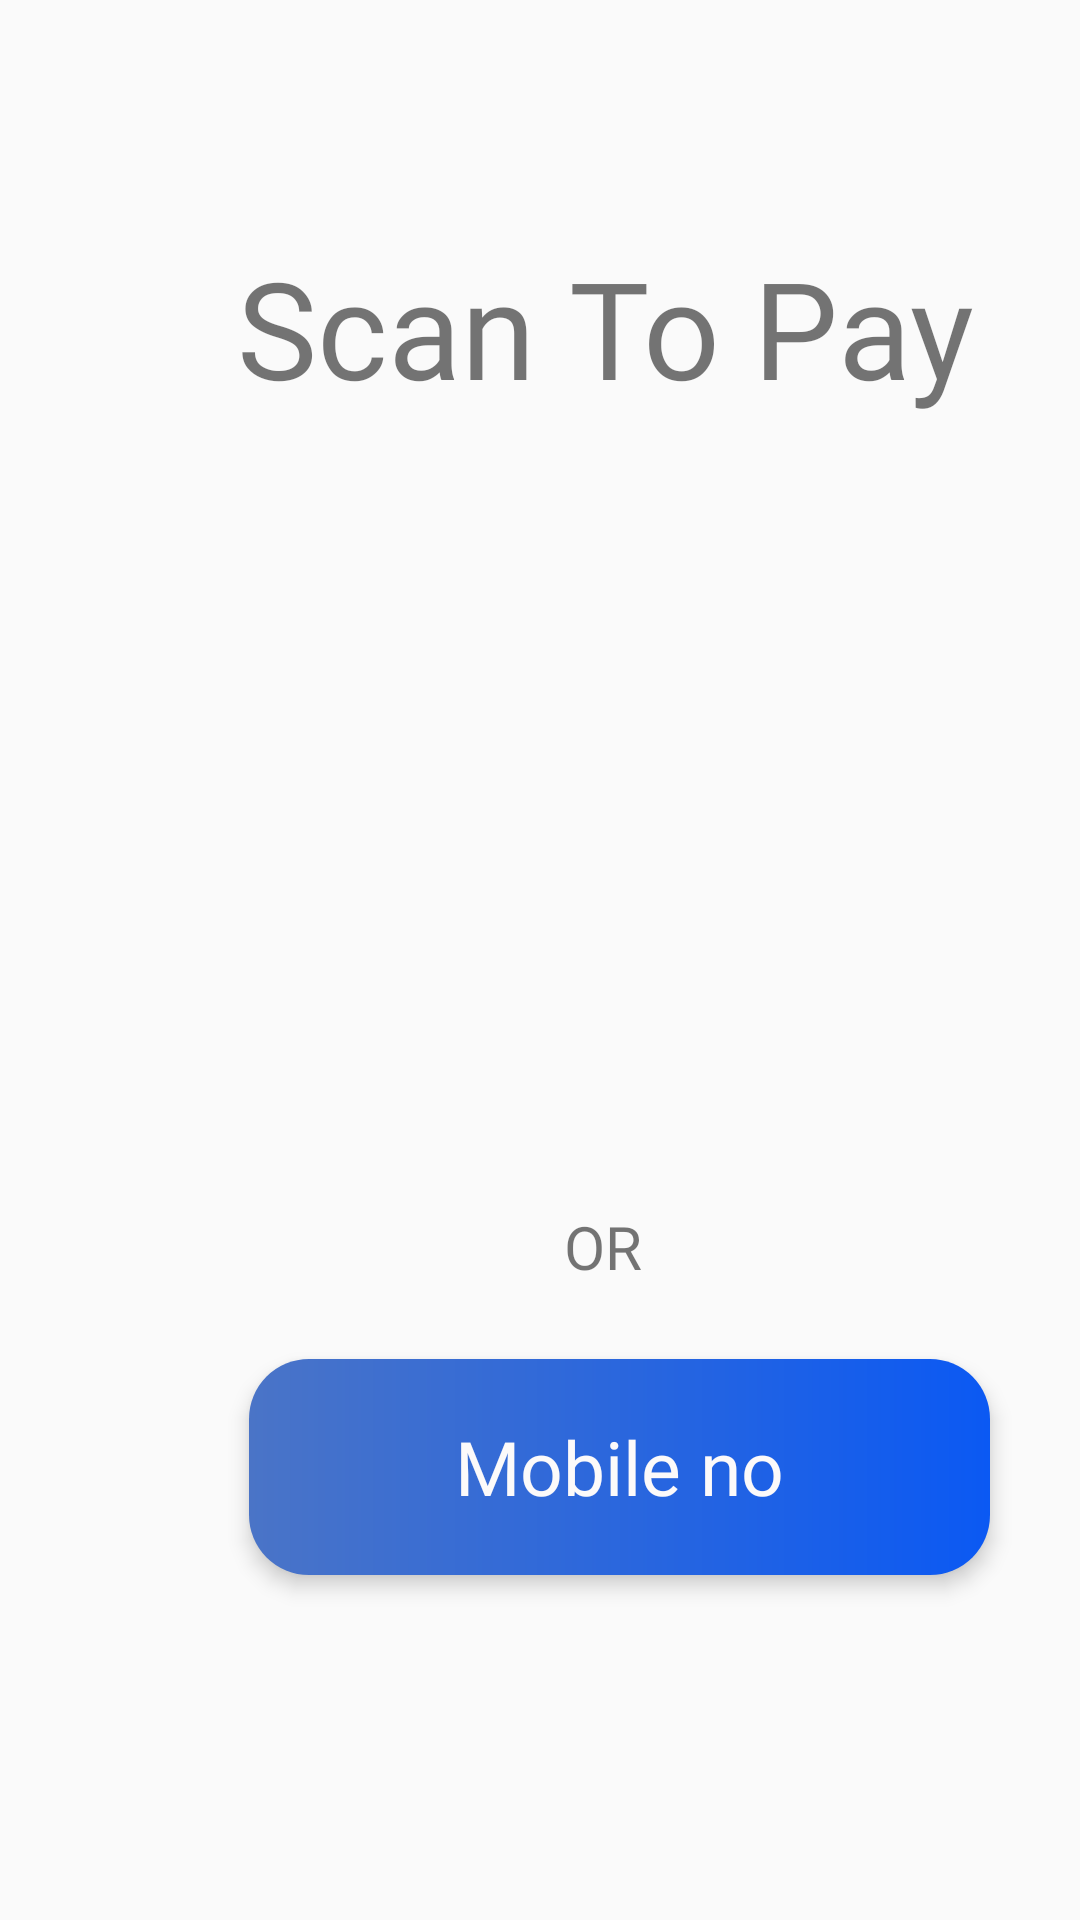

The Android layout XML behind this screen, and the referenced resources:
<!-- AndroidManifest.xml: application theme AppTheme -->
<!-- res/layout/activity_pay_tm.xml -->
<?xml version="1.0" encoding="utf-8"?>
<RelativeLayout xmlns:android="http://schemas.android.com/apk/res/android"
    xmlns:app="http://schemas.android.com/apk/res-auto"
    xmlns:tools="http://schemas.android.com/tools"
    android:layout_width="match_parent"
    android:layout_height="match_parent"
    tools:context=".cart_and_payement.PayTM">

    <TextView
        android:id="@+id/textView2"
        android:layout_width="wrap_content"
        android:layout_height="wrap_content"
        android:layout_alignParentStart="true"
        android:layout_alignParentTop="true"
        android:layout_marginStart="79dp"
        android:layout_marginTop="79dp"
        android:fontFamily="@font/gotham"
        android:text="Scan To Pay"
        android:textSize="45sp" />

    <ImageView
        android:id="@+id/qr"
        android:layout_width="309dp"
        android:layout_height="320dp"
        android:layout_alignParentStart="true"
        android:layout_alignParentTop="true"
        android:layout_marginStart="61dp"
        android:layout_marginTop="163dp"
        app:srcCompat="@drawable/qrcode" />

    <TextView
        android:id="@+id/textView5"
        android:layout_width="wrap_content"
        android:layout_height="wrap_content"
        android:layout_alignParentStart="true"
        android:layout_alignParentBottom="true"
        android:layout_marginStart="188dp"
        android:layout_marginBottom="211dp"
        android:fontFamily="@font/gotham"
        android:text="OR"
        android:textSize="20sp" />

    <TextView
        android:id="@+id/no"
        android:layout_width="247dp"
        android:layout_height="72dp"
        android:layout_alignParentStart="true"
        android:layout_alignParentBottom="true"
        android:layout_marginStart="83dp"
        android:layout_marginBottom="115dp"
        android:background="@drawable/circular_corner_design"
        android:elevation="4dp"
        android:fontFamily="@font/gotham"
        android:gravity="center"
        android:text="Mobile no"
        android:textColor="#FCFAFA"
        android:textSize="25sp" />
</RelativeLayout>
<!-- resources referenced by this layout -->
<resources>
  <!-- drawable circular_corner_design (drawable) -->
  <?xml version="1.0" encoding="utf-8"?>
  <layer-list xmlns:android="http://schemas.android.com/apk/res/android">
  
      <item>
          <shape android:shape="rectangle">
              <gradient
                  android:angle="0"
                  android:endColor="#0B59F3"
                  android:startColor="#4A74C7"
                  android:type="linear" />
              <corners android:radius="20dp"/>
          </shape>
      </item>
  </layer-list>
  <style name="AppTheme" parent="Theme.AppCompat.Light.DarkActionBar">
          
          <item name="colorPrimary">@color/colorPrimary</item>
          <item name="colorPrimaryDark">@color/colorPrimaryDark</item>
          <item name="colorAccent">@color/colorAccent</item>
          <item name="windowActionBar">false</item>
          <item name="windowNoTitle">true</item>
      </style>
  <color name="colorPrimary">#3F51B5</color>
  <color name="colorPrimaryDark">#303F9F</color>
  <color name="colorAccent">#FF4081</color>
</resources>
